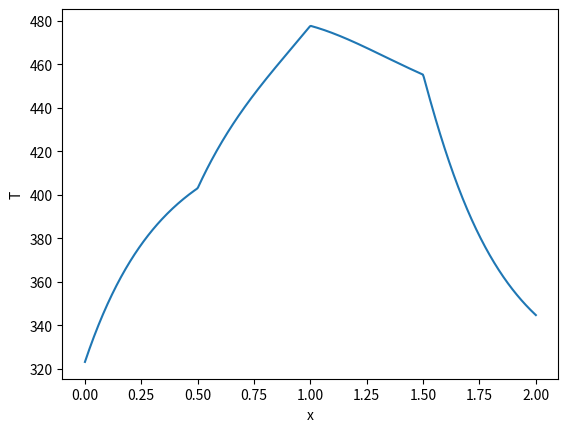
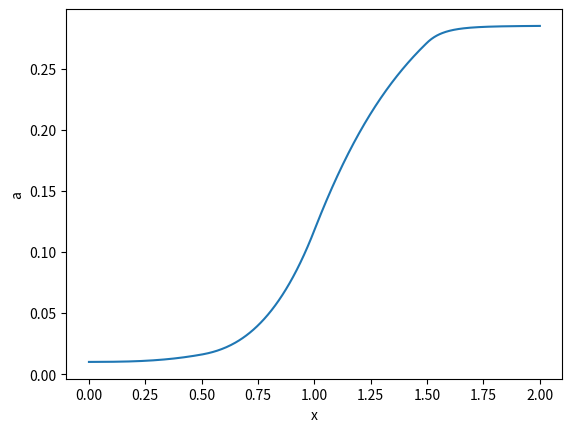

Python code for these plots, in order:
import numpy as np
from scipy.integrate import solve_ivp
import matplotlib.pyplot as plt

effective_composite_density = 1800
effective_resin_density = 1200
cp_effective = 900

# KINETIC PARAMETERS
kinetic_heating_rate = 4e5
a0 = 1e4
e = 6e4
r_gas = 8.314
kinetic_exponent_n = 1.2

# PROBLEM GEOMETRY
cross_sectional_area = 2e-4
perimeter = 0.06
steel_thickness = 0.04
steel_k = 20.0
thermal_contact_resistance = 0.01
pull_speed = 0.005

# HEATING ZONES (m)
L1 = 0.5
L2 = 0.5
L3 = 0.5
L4 = 0.5
T_platen_1 = 150 + 273.15
T_platen_2 = 200 + 273.15
T_platen_3 = 150 + 273.15
T_platen_4 = 40 + 273.15
L_total = L1 + L2 + L3 + L4

# INLET CONDITIONS
t_in = 50 + 273.15
alpha_in = 0.01

# TOTAL THERMAL RESISTANCE
r_tot = (steel_thickness/steel_k) + thermal_contact_resistance

def platen_temperatures(x):
    if x < L1:
        return T_platen_1
    if x < (L1 + L2):
        return T_platen_2
    if x < (L1 + L2 + L3):
        return T_platen_3
    else:
        return T_platen_4
    
def f_alpha(alpha):
    # KINETIC MODEL
    alpha = np.clip(alpha, 0.0, 0.999999)
    y = (1.0-alpha)**kinetic_exponent_n
    return y

def ode_rhs(x, y):
    T, alpha = y
    # KINETICS
    da_dx = ( (a0/pull_speed)* np.exp(-e/(r_gas*T)) ) * (f_alpha(alpha))
    
    # PLATEN HEAT GENERATION
    temperature_platen = platen_temperatures(x)
    q_ppp_platen = (perimeter/cross_sectional_area) * (temperature_platen - T) / r_tot
    
    # REACTION HEAT GENERATION
    q_ppp_reaction = (effective_resin_density*kinetic_heating_rate*pull_speed*da_dx)
    
    # TEMPERATURE ROC
    dt_dx = (q_ppp_platen + q_ppp_reaction) / (effective_composite_density * cp_effective * pull_speed)
    
    return [dt_dx, da_dx]

x_span = (0.0, L_total)
y_0 = [t_in, alpha_in]
x_eval = np.linspace(0, L_total, 500)

solution = solve_ivp(ode_rhs, x_span, y_0, t_eval=x_eval, max_step=0.001)

x = solution.t
temperatures = solution.y[0, :]
alphas = solution.y[1, :]

plt.figure()
plt.plot(x, temperatures)
plt.xlabel("x")
plt.ylabel("T")
plt.show()

plt.figure()
plt.plot(x, alphas)
plt.xlabel("x")
plt.ylabel("a")
plt.show()